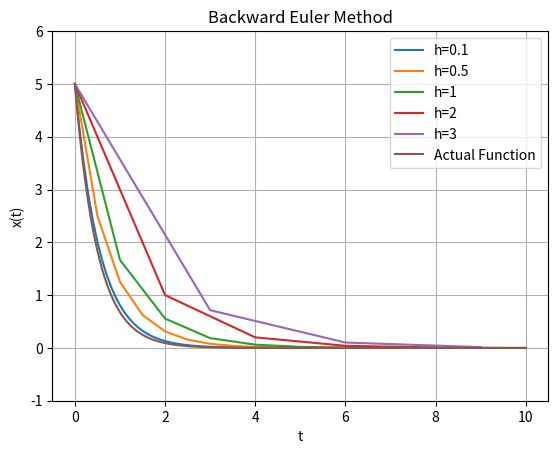

Here is the Python script that generated this plot:
import numpy as np
import matplotlib.pyplot as plt
from scipy.integrate import quad
import math


class Polynomial:
    def __init__(self, coefficients):
        self.coefs = coefficients[:]

    def __str__(self) -> str:
        print('Coefficients of the polynomial are:')
        out = ''
        for coef in self.coefs:
            out += str(coef) + ' '
        return out

    def __add__(self, obj):
        n = len(self.coefs)
        m = len(obj.coefs)
        if n < m:
            out = obj.coefs[:]
            for i in range(n):
                out[i] += self.coefs[i]
            return Polynomial(out)
        else:
            out = self.coefs[:]
            for i in range(m):
                out[i] += obj.coefs[i]
            return Polynomial(out)

    def __sub__(self, obj):
        newObj = []
        for coef in obj.coefs:
            newObj.append((-1)*coef)

        out = Polynomial(newObj[:])
        out2 = Polynomial(self.coefs[:])
        return out+out2

    def __rmul__(self, scalar):
        coefs = []
        for coef in self.coefs:
            coefs.append(scalar*coef)
        return Polynomial(coefs)

    def __mul__(self, obj):
        if isinstance(obj, Polynomial):
            newCoefs = [0] * (len(self.coefs) + len(obj.coefs) - 1)
            for i in range(len(self.coefs)):
                for j in range(len(obj.coefs)):
                    newCoefs[i+j] += self.coefs[i] * obj.coefs[j]
            return Polynomial(newCoefs)
        elif isinstance(obj, float) or isinstance(obj, int):
            coefs = []
            for coef in self.coefs:
                coefs.append(obj*coef)
            return Polynomial(coefs)

    def __getitem__(self, n):
        out = 0
        for i in range(len(self.coefs)):
            out += (self.coefs[i])*(n**i)
        return out

    def evaluate(self, n):
        return self[n]

    def show(self, a, b, points=[], isMatrixMethod=False, isLagrangeMethod=False):
        x = np.linspace(a, b, num=1000)
        y = [self.evaluate(xi) for xi in x]
        plt.xlabel('x')
        plt.ylabel('f(x)')
        plt.grid()
        plotTitle = 'Plot of the polynomial'
        if isMatrixMethod:
            plotTitle = 'Polynomial interpolation using matrix method'
            if isLagrangeMethod:
                plotTitle = 'Polynomial interpolation using Lagrange method'
            xp, yp = zip(*points)
            plt.plot(xp, yp, 'o', color='red')
        plt.title(plotTitle)
        plt.plot(x, y, color='blue', label='Polynomial')
        plt.legend()
        plt.show()

    def fitViaMatrixMethod(self, points: list):
        n = len(points)
        coefs = np.zeros((n, n))
        vector = np.zeros(n)
        for i in range(n):
            for j in range(n):
                coefs[i][j] = points[i][0]**j
            vector[i] = points[i][1]

        solution = np.linalg.solve(coefs, vector)
        fitPolynomial = Polynomial(list(solution))
        fitPolynomial.show(-1, 3, points=points, isMatrixMethod=True)

    def fitViaLagrangePoly(self, points: list):
        n = len(points)
        fitPolynomial = Polynomial([])

        for i in range(n):
            Y = Polynomial([])
            for j in range(n):
                if j == i:
                    continue
                Z = Polynomial([-points[j][0], 1]) * \
                    (1 / (points[i][0] - points[j][0]))
                if len(Y.coefs) == 0:
                    Y = Z
                else:
                    Y *= Z
            Y *= points[i][1]
            print(Y)
            fitPolynomial += Y

        fitPolynomial.show(-1, 3, points=points,
                           isMatrixMethod=True, isLagrangeMethod=True)

    def derivative(self):
        d = []
        for i in range(1, len(self.coefs)):
            d.append(self.coefs[i]*i)

        return Polynomial(d)

    def integrate(self):
        integral = [0]
        for i in range(0, len(self.coefs)):
            integral.append(self.coefs[i]/(i+1))

        return Polynomial(integral)

    def area(self, a, b):
        integral = self.integrate()
        area = integral.evaluate(b) - integral.evaluate(a)
        return area

    def __detSin(self, i):
        if i % 8 == 0 or i % 8 == 4:
            return 0
        elif i % 8 == 1 or i % 8 == 3:
            return 1/(2**(1/2))
        elif i % 8 == 2:
            return 1
        elif i % 8 == 5 or i % 8 == 7:
            return (-1)/(2**(1/2))
        elif i % 8 == 6:
            return -1

    def approxArea(self):
        '''
        We use the Taylor series to estimate the function y(x) = exp(x)*sin(x)
        '''
        currFactorial = 1
        approxPolynomial = []
        n = 100

        nList = list(range(1, n+1))
        areaList = []
        actualArea = np.exp(1/2)*(np.sin(1/2) - np.cos(1/2)) - \
            np.exp(0)*(np.sin(0) - np.cos(0))
        actualArea /= 2

        for i in range(n):
            currSin = self.__detSin(i)
            coef = (2**(i/2))*currSin/currFactorial
            approxPolynomial.append(coef)
            if i != 0:
                currFactorial *= (i+1)
            pTemp = Polynomial(approxPolynomial)
            areaList.append(pTemp.area(0, 1/2))

        approxPolynomial = Polynomial(approxPolynomial)
        approxArea = approxPolynomial.area(0, 1/2)
        approximationError = abs(actualArea - approxArea)

        print(f'Actual Area under the curve: {actualArea}')
        print(f"Computed Area using Taylor's Series Expansion: {approxArea}")
        print(f'Approximation error(n = {n}): {approximationError}')

        plt.title('Actual v/s Approximated Area as a function of n')
        plt.plot(nList, areaList, color='blue', label='Approximated area')
        plt.axhline(actualArea, color='red', label='Actual Area')
        plt.legend(loc='best')
        plt.grid()
        plt.show()

    def bestFitPolynomialPoint(self, points, n):
        if type(n) != int or n < 0:
            raise Exception("n must be a non-negative integer.")

        if type(points) != list or len(points) == 0 or type(points[0]) != tuple:
            raise Exception("points must a list of (x,y) tuples only.")

        for i in range(len(points)):
            if len(points[i]) != 2 or (type(points[i][0]) != int and type(points[i][0]) != float) or (type(points[i][1]) != int and type(points[i][1]) != float):
                raise Exception("points must a list of (x,y) tuples only.")

        m = len(points)
        # print(type(points[0]))
        x = [point[0] for point in points]
        y1 = [point[1] for point in points]

        b = []
        for j in range(0, n + 1):
            currSum = 0
            for i in range(m):
                currSum += y1[i] * (x[i] ** j)
            b.append(currSum)

        S = []
        for j in range(0, n + 1):
            currRow = []
            for k in range(0, n + 1):
                currSum = 0
                for i in range(m):
                    currSum += x[i] ** (j + k)
                currRow.append(currSum)
            S.append(currRow)

        A = Polynomial(list(np.linalg.solve(S, b)))

        # x2 = np.linspace(min(x), max(x), 1000)
        # y2 = [A[xp] for xp in x2]
        # plt.title('Best Fit Polynomial')
        # plt.xlabel('x')
        # plt.ylabel('f(x)')
        # plt.plot(x, y1, '.', color='red', label='Points to be fitted')
        # plt.plot(x2, y2, color='blue', label='Fitted Polynomial')
        # plt.legend()
        # plt.grid()
        # plt.show()

        return A

    def bestFitPolynomialInterval(self, n):
        if type(n) != int or n < 0:
            raise Exception("n must be a non-negative integer.")

        x = np.linspace(0, np.pi, 100)
        y = [(np.sin(xp) + np.cos(xp)) for xp in x]

        S = []
        for j in range(0, n+1):
            currRow = []
            for k in range(0, n+1):
                currRow.append(((np.pi)**(j+k+1))/(j+k+1))
            S.append(currRow)

        b = []
        for j in range(0, n+1):
            b.append(
                quad((lambda x: (x**j)*(np.sin(x) + np.cos(x))), 0, np.pi)[0])

        A = Polynomial(list(np.linalg.solve(S, b)))

        x2 = np.linspace(min(x), max(x), 1000)
        y2 = [A[xp] for xp in x2]
        plt.title('Approximating f(x) = sin(x) + cos(x)')
        plt.xlabel('x')
        plt.ylabel('f(x)')
        plt.plot(x, y, '.', color='red',
                 label='Points on f(x)')
        plt.plot(x2, y2, color='blue', label='Approximated Function')
        plt.legend()
        plt.grid()
        plt.show()

        return A

    def nLegendre(self, n):
        if type(n) != int or n < 0:
            raise Exception("n must be a non-negative integer.")

        coefficient = 1/(math.factorial(n)*(2**n))
        if n == 0:
            p = Polynomial([1])
        else:
            p = Polynomial([-1, 0, 1])

        for i in range(1, n):
            p = p*p

        for i in range(n):
            p = p.derivative()

        p = coefficient*p

        return p

    def _nLegendreFuncS(self, n, power=0):
        # Converts polynomial to a function that can be integrated by quad
        p = self.nLegendre(n)
        for i in range(1, n+power):
            p = p*p
        f = (lambda x: p.evaluate(x))
        return f

    def _nLegendreFuncB(self, n):
        p = self.nLegendre(n)
        for i in range(1, n):
            p = p*p
        f = (lambda x: p.evaluate(x)*np.exp(x))
        return f

    def estimateExp(self, n):
        if type(n) != int or n < 0:
            raise Exception("n must be a non-negative integer.")

        x = np.linspace(-1, 1, 100)
        y = list(np.exp(xp) for xp in x)

        lPolynomialCoef = []
        for j in range(n+1):
            cj = quad(lambda x: self.nLegendre(
                j)[x] * self.nLegendre(j)[x], -1, 1)[0]
            aj = (1/cj) * \
                (quad(lambda x: self.nLegendre(j)[x]*np.exp(x), -1, 1))[0]
            lPolynomialCoef.append(aj)

        pOut = Polynomial([0])
        for i in range(len(lPolynomialCoef)):
            aj = lPolynomialCoef[i]
            pOut = pOut + (aj*self.nLegendre(i))

        plt.plot(x, y, '.', color='red', label='Actual Points')
        plt.legend()
        pOut.show(-1, 1, 1000)
        return pOut

    def nChebyshev(self, n):
        if type(n) != int or n < 0:
            raise Exception("n must be a non-negative integer.")

        T0 = Polynomial([1])
        T1 = Polynomial([0, 1])
        T_next = Polynomial([0, 1])

        if n == 0:
            return T0

        if n == 1:
            return T1

        for i in range(2, n+1):
            T_next = Polynomial([0, 2])*T1 - T0
            T0 = Polynomial(T1.coefs)
            T1 = Polynomial(T_next.coefs)

        return T_next

    def verifyChebyshevOrthogonality(self):
        T0 = self.nChebyshev(0)
        T1 = self.nChebyshev(1)
        T2 = self.nChebyshev(2)
        T3 = self.nChebyshev(3)
        T4 = self.nChebyshev(4)

        def w(x): return 1/np.sqrt(1-x**2)

        def f(x, i, j): return w(x) * \
            (self.nChebyshev(i)[x])*(self.nChebyshev(j)[x])

        orthogonalityMatrix = []

        for i in range(5):
            currRow = []
            for j in range(5):
                integral = quad(lambda x: f(x, i, j), -1, 1)[0]
                # print(
                #     f'M[{i}][{j}] = { integral }')
                # Round off really small values
                if integral <= 1e-10:
                    integral = 0
                currRow.append(integral)
            orthogonalityMatrix.append(currRow)

        for row in orthogonalityMatrix:
            print(row)

    def fourierApproximation(self, n=10):
        '''
        Approximates exp(x) using Fourier series in the range [-pi, pi]
        '''
        if type(n) != int or n < 0:
            raise Exception("n must be a non-negative integer.")
        A = []
        B = []

        m = (-1)*math.pi
        M = math.pi

        def Ak(k):
            return (1/math.pi)*(quad(lambda x: ((math.exp(x))*(math.cos(k*x))), m, M)[0])

        def Bk(k):
            return (1/math.pi)*(quad(lambda x: ((math.exp(x))*(math.sin(k*x))), m, M)[0])

        # def evalFourier(p, A, B):
        #     sum = 0
        #     for k in range(1, len(A)):
        #         sum += ((A[k](p))*math.cos(k*p))
        #         sum += ((B[k](p))*math.sin(k*p))
        #     sum += (A[0]/2)
        #     return sum

        for k in range(0, n+1):
            A.append(lambda x: Ak(k))
            B.append(lambda x: Bk(k))

        x = np.linspace(m, M, 100)
        y1 = [math.exp(xp) for xp in x]
        # y2 = [evalFourier(xp, A, B) for xp in x]
        y2 = []
        for xp in x:
            sum = 0
            for k in range(1, len(A)):
                sum += ((Ak(k))*math.cos(k*xp))
                sum += ((Bk(k))*math.sin(k*xp))
            sum += (Ak(0)/2)
            y2.append(sum)

        plt.title('Fourier Approximation')
        plt.xlabel('x')
        plt.ylabel('f(x)')
        plt.plot(x, y1, color='blue', label='Actual value of f(x)')
        plt.plot(x, y2, color='red',
                 label='Approximated value by Fourier Series')
        plt.legend(loc='best')
        plt.grid()
        plt.show()


def f(x):
    return 5*np.exp(-2*x)


def odeForward(t, x):
    return -2*x


def odeBackward(t, x, h):
    return x/(1+2*h)


def forwardEuler(f, ode, x0, t0, T, H):
    for h in H:
        cx = x0
        ct = t0 + h
        xList = [x0]
        tList = [t0]
        while ct < T:
            cx = cx + h*ode(ct, cx)
            xList.append(cx)
            tList.append(ct)
            ct += h

        if len(tList) != len(xList):
            raise Exception("Computation error; Check code.")

        polynomialPoints = []
        for i in range(len(tList)):
            polynomialPoints.append((tList[i], xList[i]))

        estPoly = Polynomial([])
        estPoly = estPoly.bestFitPolynomialPoint(
            polynomialPoints, len(tList) - 1)
        plt.plot(tList, xList, label=f"h={h}")

    plt.title("Forward Euler Method")
    plt.xlabel("t")
    plt.ylabel("x(t)")
    plt.ylim(-5, 5)
    x = np.linspace(t0, T, 1000)
    y = [f(xp) for xp in x]
    print(y)
    plt.plot(x, y, label="Actual Function")
    plt.legend(loc='best')
    plt.grid()
    plt.show()


def backwardEuler(f, ode, x0, t0, T, H):
    for h in H:
        cx = x0
        ct = t0 + h
        xList = [x0]
        tList = [t0]
        while ct < T:
            cx = ode(ct, cx, h)
            xList.append(cx)
            tList.append(ct)
            ct += h

        if len(tList) != len(xList):
            raise Exception("Computation error; Check code.")

        polynomialPoints = []
        for i in range(len(tList)):
            polynomialPoints.append((tList[i], xList[i]))

        estPoly = Polynomial([])
        estPoly = estPoly.bestFitPolynomialPoint(
            polynomialPoints, len(tList) - 1)
        plt.plot(tList, xList, label=f"h={h}")

    plt.title("Backward Euler Method")
    plt.xlabel("t")
    plt.ylabel("x(t)")
    plt.ylim(-1, 6)
    x = np.linspace(t0, T, 1000)
    y = [f(xp) for xp in x]
    # print(y)
    plt.plot(x, y, label="Actual Function")
    plt.legend(loc='best')
    plt.grid()
    plt.show()


if __name__ == "__main__":
    H = [0.1, 0.5, 1, 2, 3]
    backwardEuler(f, odeBackward, 5, 0, 10, H)
